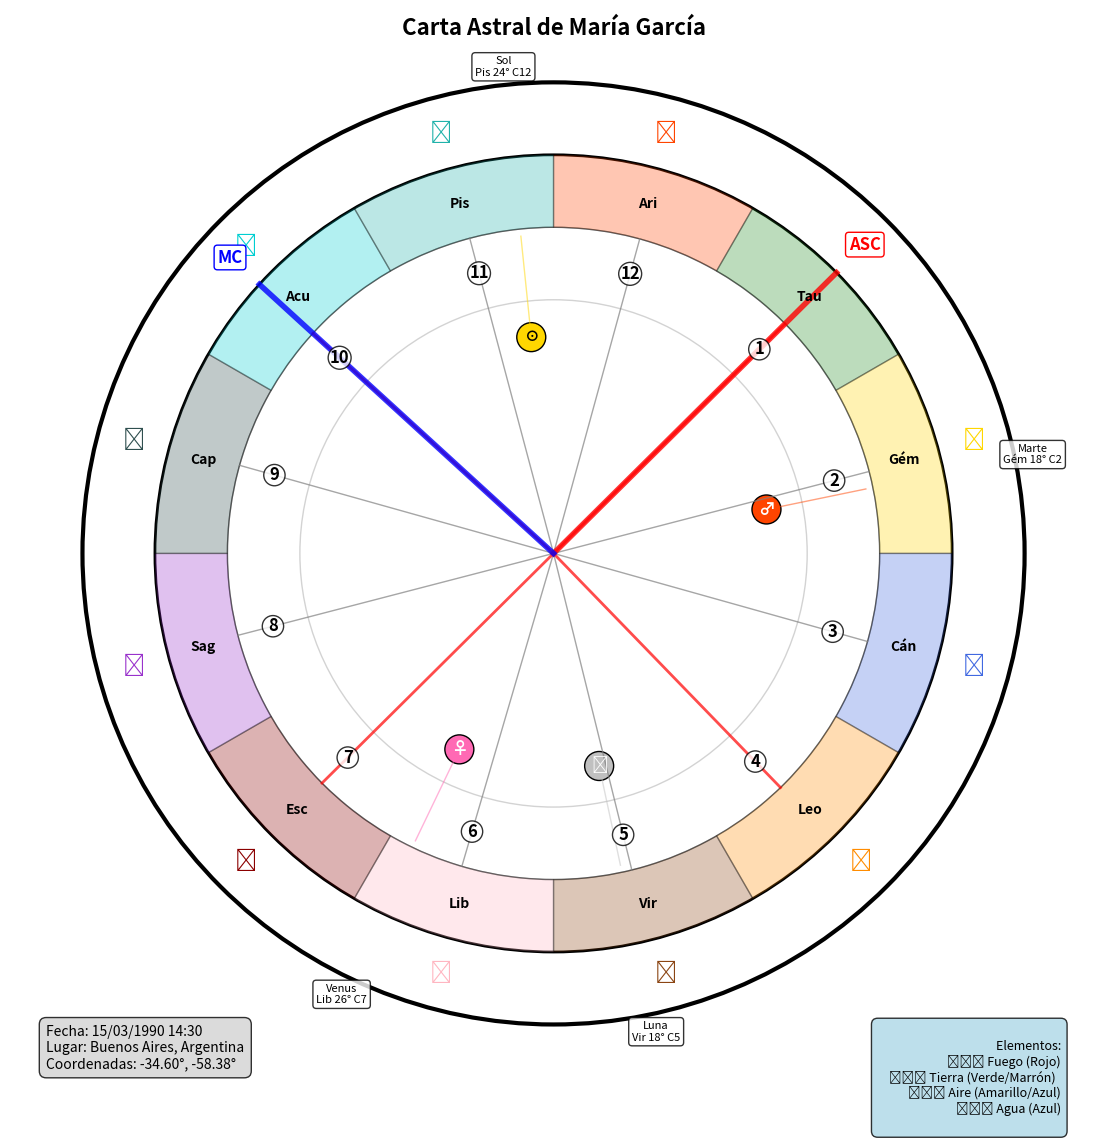

Write the Python code that produced this figure.
import matplotlib.pyplot as plt
import matplotlib.patches as patches
import numpy as np
import math
from matplotlib.patches import FancyBboxPatch
import matplotlib.font_manager as fm

def generar_carta_astral_imagen(datos_carta, archivo_salida="carta_astral.png", tamaño_figura=(12, 12)):
    """
    Genera una carta astral en formato imagen con la rueda zodiacal completa.
    
    Args:
        datos_carta: Diccionario con los datos de la carta astral (del calculador completo)
        archivo_salida: Nombre del archivo de imagen a generar
        tamaño_figura: Tupla con el tamaño de la figura (ancho, alto)
    """
    
    # Configuración inicial
    fig, ax = plt.subplots(figsize=tamaño_figura, facecolor='white')
    ax.set_xlim(-1.5, 1.5)
    ax.set_ylim(-1.5, 1.5)
    ax.set_aspect('equal')
    ax.axis('off')
    
    # Colores zodiacales tradicionales
    colores_signos = {
        "Aries": "#FF4500", "Tauro": "#228B22", "Géminis": "#FFD700",
        "Cáncer": "#4169E1", "Leo": "#FF8C00", "Virgo": "#8B4513",
        "Libra": "#FFB6C1", "Escorpio": "#8B0000", "Sagitario": "#9932CC",
        "Capricornio": "#2F4F4F", "Acuario": "#00CED1", "Piscis": "#20B2AA"
    }
    
    # Símbolos zodiacales (Unicode)
    simbolos_signos = {
        "Aries": "♈", "Tauro": "♉", "Géminis": "♊",
        "Cáncer": "♋", "Leo": "♌", "Virgo": "♍",
        "Libra": "♎", "Escorpio": "♏", "Sagitario": "♐",
        "Capricornio": "♑", "Acuario": "♒", "Piscis": "♓"
    }
    
    # Símbolos planetarios
    simbolos_planetas = {
        "Sol": "☉", "Luna": "☽", "Mercurio": "☿",
        "Venus": "♀", "Marte": "♂", "Júpiter": "♃",
        "Saturno": "♄", "Urano": "♅", "Neptuno": "♆", "Plutón": "♇"
    }
    
    signos_orden = ["Aries", "Tauro", "Géminis", "Cáncer", "Leo", "Virgo",
                   "Libra", "Escorpio", "Sagitario", "Capricornio", "Acuario", "Piscis"]
    
    # 1. DIBUJAR CÍRCULOS CONCÉNTRICOS
    
    # Círculo exterior (borde)
    circulo_exterior = plt.Circle((0, 0), 1.3, fill=False, color='black', linewidth=3)
    ax.add_patch(circulo_exterior)
    
    # Círculo de signos zodiacales
    circulo_signos = plt.Circle((0, 0), 1.1, fill=False, color='black', linewidth=2)
    ax.add_patch(circulo_signos)
    
    # Círculo de casas
    circulo_casas = plt.Circle((0, 0), 0.9, fill=False, color='gray', linewidth=1)
    ax.add_patch(circulo_casas)
    
    # Círculo interior (planetas)
    circulo_interior = plt.Circle((0, 0), 0.7, fill=False, color='lightgray', linewidth=1)
    ax.add_patch(circulo_interior)
    
    # 2. DIBUJAR SECTORES DE SIGNOS ZODIACALES
    
    for i, signo in enumerate(signos_orden):
        # Ángulo inicial (Aries empieza en 0°, pero en matplotlib 0° está a la derecha)
        # En astrología, Aries está en la izquierda, así que rotamos
        angulo_inicio = 90 - (i * 30)  # Empezar en 90° y ir en sentido horario
        angulo_fin = angulo_inicio - 30
        
        # Crear sector del signo
        wedge = patches.Wedge((0, 0), 1.1, angulo_fin, angulo_inicio, 
                             width=0.2, facecolor=colores_signos[signo], 
                             alpha=0.3, edgecolor='black', linewidth=1)
        ax.add_patch(wedge)
        
        # Añadir símbolo del signo
        angulo_medio = math.radians(angulo_inicio - 15)  # Centro del sector
        x_simbolo = 1.2 * math.cos(angulo_medio)
        y_simbolo = 1.2 * math.sin(angulo_medio)
        
        ax.text(x_simbolo, y_simbolo, simbolos_signos[signo], 
               fontsize=16, ha='center', va='center', 
               color=colores_signos[signo], fontweight='bold')
        
        # Añadir nombre del signo
        x_nombre = 1.0 * math.cos(angulo_medio)
        y_nombre = 1.0 * math.sin(angulo_medio)
        
        ax.text(x_nombre, y_nombre, signo[:3], 
               fontsize=10, ha='center', va='center', 
               color='black', fontweight='bold')
    
    # 3. DIBUJAR LÍNEAS DE CASAS
    
    if "casas_astrologicas" in datos_carta:
        casas = datos_carta["casas_astrologicas"]
        
        for i in range(1, 13):
            casa_nombre = f"Casa {i}"
            if casa_nombre in casas:
                grados_casa = casas[casa_nombre]["grados_totales"]
                
                # Convertir grados astrológicos a ángulo matplotlib
                # En astrología: 0° = Aries (izquierda), en matplotlib 0° = derecha
                angulo_matplotlib = 90 - grados_casa
                angulo_rad = math.radians(angulo_matplotlib)
                
                # Línea desde el centro hasta el círculo de casas
                x_fin = 0.9 * math.cos(angulo_rad)
                y_fin = 0.9 * math.sin(angulo_rad)
                
                # Línea más gruesa para casas angulares (1, 4, 7, 10)
                grosor = 2 if i in [1, 4, 7, 10] else 1
                color = 'red' if i in [1, 4, 7, 10] else 'gray'
                
                ax.plot([0, x_fin], [0, y_fin], color=color, linewidth=grosor, alpha=0.7)
                
                # Número de casa
                x_num = 0.8 * math.cos(angulo_rad)
                y_num = 0.8 * math.sin(angulo_rad)
                
                ax.text(x_num, y_num, str(i), 
                       fontsize=12, ha='center', va='center', 
                       color='black', fontweight='bold',
                       bbox=dict(boxstyle="circle,pad=0.1", facecolor='white', alpha=0.8))
    
    # 4. DIBUJAR PLANETAS
    
    if "posiciones_planetarias" in datos_carta:
        planetas = datos_carta["posiciones_planetarias"]
        
        # Agrupar planetas por proximidad para evitar superposición
        posiciones_planetas = []
        for planeta, datos in planetas.items():
            grados = datos["grados_totales"]
            posiciones_planetas.append((planeta, grados, datos))
        
        # Ordenar por grados
        posiciones_planetas.sort(key=lambda x: x[1])
        
        # Dibujar cada planeta
        for i, (planeta, grados, datos) in enumerate(posiciones_planetas):
            # Convertir a ángulo matplotlib
            angulo_matplotlib = 90 - grados
            angulo_rad = math.radians(angulo_matplotlib)
            
            # Calcular posición (con pequeño offset para evitar superposición)
            radio_planeta = 0.6
            offset_angular = 0  # Podríamos añadir lógica para separar planetas cercanos
            
            x_planeta = radio_planeta * math.cos(angulo_rad + math.radians(offset_angular))
            y_planeta = radio_planeta * math.sin(angulo_rad + math.radians(offset_angular))
            
            # Color del planeta
            colores_planetas = {
                "Sol": "#FFD700", "Luna": "#C0C0C0", "Mercurio": "#FFA500",
                "Venus": "#FF69B4", "Marte": "#FF4500", "Júpiter": "#4169E1",
                "Saturno": "#8B4513", "Urano": "#00CED1", "Neptuno": "#4682B4", "Plutón": "#8B008B"
            }
            
            color_planeta = colores_planetas.get(planeta, '#000000')
            
            # Círculo del planeta
            circulo_planeta = plt.Circle((x_planeta, y_planeta), 0.04, 
                                       facecolor=color_planeta, edgecolor='black', linewidth=1)
            ax.add_patch(circulo_planeta)
            
            # Símbolo del planeta
            simbolo = simbolos_planetas.get(planeta, planeta[:2])
            ax.text(x_planeta, y_planeta, simbolo, 
                   fontsize=12, ha='center', va='center', 
                   color='white' if planeta != 'Sol' else 'black', fontweight='bold')
            
            # Línea desde el planeta al borde (aspecto)
            x_borde = 0.88 * math.cos(angulo_rad)
            y_borde = 0.88 * math.sin(angulo_rad)
            
            ax.plot([x_planeta, x_borde], [y_planeta, y_borde], 
                   color=color_planeta, linewidth=1, alpha=0.5)
            
            # Información del planeta (grados y signo)
            info_planeta = f"{datos['signo'][:3]} {datos['grados_en_signo']:.0f}°"
            if 'casa' in datos:
                info_planeta += f" C{datos['casa']}"
            
            # Posición del texto (fuera del círculo)
            x_texto = 1.35 * math.cos(angulo_rad)
            y_texto = 1.35 * math.sin(angulo_rad)
            
            ax.text(x_texto, y_texto, f"{planeta}\n{info_planeta}", 
                   fontsize=8, ha='center', va='center', 
                   bbox=dict(boxstyle="round,pad=0.3", facecolor='white', alpha=0.8))
    
    # 5. MARCAR ASCENDENTE Y MEDIO CIELO
    
    if "ascendente" in datos_carta and datos_carta["ascendente"]:
        asc_grados = datos_carta["ascendente"]["grados_totales"]
        angulo_asc = math.radians(90 - asc_grados)
        
        # Línea del Ascendente (más gruesa)
        x_asc = 1.1 * math.cos(angulo_asc)
        y_asc = 1.1 * math.sin(angulo_asc)
        
        ax.plot([0, x_asc], [0, y_asc], color='red', linewidth=4, alpha=0.8)
        ax.text(x_asc * 1.1, y_asc * 1.1, 'ASC', 
               fontsize=12, ha='center', va='center', 
               color='red', fontweight='bold',
               bbox=dict(boxstyle="round,pad=0.2", facecolor='white', edgecolor='red'))
    
    if "medio_cielo" in datos_carta and datos_carta["medio_cielo"]:
        mc_grados = datos_carta["medio_cielo"]["grados_totales"]
        angulo_mc = math.radians(90 - mc_grados)
        
        # Línea del Medio Cielo
        x_mc = 1.1 * math.cos(angulo_mc)
        y_mc = 1.1 * math.sin(angulo_mc)
        
        ax.plot([0, x_mc], [0, y_mc], color='blue', linewidth=4, alpha=0.8)
        ax.text(x_mc * 1.1, y_mc * 1.1, 'MC', 
               fontsize=12, ha='center', va='center', 
               color='blue', fontweight='bold',
               bbox=dict(boxstyle="round,pad=0.2", facecolor='white', edgecolor='blue'))
    
    # 6. INFORMACIÓN GENERAL
    
    # Título
    nombre = datos_carta.get("nombre", "Carta Astral")
    fecha = datos_carta.get("fecha_hora_calculo", "")
    ciudad = datos_carta.get("ciudad", "")
    
    plt.suptitle(f"Carta Astral de {nombre}", fontsize=16, fontweight='bold', y=0.95)
    
    # Información adicional
    info_texto = f"Fecha: {fecha}\nLugar: {ciudad}"
    if "coordenadas" in datos_carta:
        lat = datos_carta["coordenadas"]["lat"]
        lng = datos_carta["coordenadas"]["lng"]
        info_texto += f"\nCoordenadas: {lat:.2f}°, {lng:.2f}°"
    
    ax.text(-1.4, -1.3, info_texto, fontsize=10, va='top', ha='left',
           bbox=dict(boxstyle="round,pad=0.5", facecolor='lightgray', alpha=0.8))
    
    # Leyenda de elementos
    elementos_texto = """
    Elementos:
    ♈♌♐ Fuego (Rojo)
    ♉♍♑ Tierra (Verde/Marrón)  
    ♊♎♒ Aire (Amarillo/Azul)
    ♋♏♓ Agua (Azul)
    """
    
    ax.text(1.4, -1.3, elementos_texto, fontsize=9, va='top', ha='right',
           bbox=dict(boxstyle="round,pad=0.5", facecolor='lightblue', alpha=0.8))
    
    # 7. GUARDAR IMAGEN
    
    plt.tight_layout()
    plt.savefig(archivo_salida, dpi=300, bbox_inches='tight', 
               facecolor='white', edgecolor='none')
    plt.show()
    
    print(f"✅ Carta astral guardada como: {archivo_salida}")
    
    return fig, ax


# FUNCIÓN DE EJEMPLO PARA PROBAR
def ejemplo_uso():
    """
    Ejemplo de cómo usar el generador con datos de prueba
    """
    
    # Datos de ejemplo (estructura del calculador completo)
    datos_ejemplo = {
        "nombre": "María García",
        "fecha_hora_calculo": "15/03/1990 14:30",
        "ciudad": "Buenos Aires, Argentina",
        "coordenadas": {"lat": -34.6037, "lng": -58.3816},
        "ascendente": {
            "grados_totales": 45.23,
            "signo": "Tauro",
            "grados_en_signo": 15.23
        },
        "medio_cielo": {
            "grados_totales": 312.45,
            "signo": "Acuario",
            "grados_en_signo": 12.45
        },
        "posiciones_planetarias": {
            "Sol": {
                "grados_totales": 354.12,
                "signo": "Piscis",
                "grados_en_signo": 24.12,
                "casa": 12
            },
            "Luna": {
                "grados_totales": 167.89,
                "signo": "Virgo",
                "grados_en_signo": 17.89,
                "casa": 5
            },
            "Venus": {
                "grados_totales": 205.67,
                "signo": "Libra",
                "grados_en_signo": 25.67,
                "casa": 7
            },
            "Marte": {
                "grados_totales": 78.34,
                "signo": "Géminis",
                "grados_en_signo": 18.34,
                "casa": 2
            }
        },
        "casas_astrologicas": {
            "Casa 1": {"grados_totales": 45.23, "signo": "Tauro", "grados_en_signo": 15.23},
            "Casa 2": {"grados_totales": 75.45, "signo": "Géminis", "grados_en_signo": 15.45},
            "Casa 3": {"grados_totales": 105.67, "signo": "Cáncer", "grados_en_signo": 15.67},
            "Casa 4": {"grados_totales": 135.89, "signo": "Leo", "grados_en_signo": 15.89},
            "Casa 5": {"grados_totales": 166.11, "signo": "Virgo", "grados_en_signo": 16.11},
            "Casa 6": {"grados_totales": 196.33, "signo": "Libra", "grados_en_signo": 16.33},
            "Casa 7": {"grados_totales": 225.23, "signo": "Escorpio", "grados_en_signo": 15.23},
            "Casa 8": {"grados_totales": 255.45, "signo": "Sagitario", "grados_en_signo": 15.45},
            "Casa 9": {"grados_totales": 285.67, "signo": "Capricornio", "grados_en_signo": 15.67},
            "Casa 10": {"grados_totales": 312.45, "signo": "Acuario", "grados_en_signo": 12.45},
            "Casa 11": {"grados_totales": 345.11, "signo": "Piscis", "grados_en_signo": 15.11},
            "Casa 12": {"grados_totales": 15.33, "signo": "Aries", "grados_en_signo": 15.33}
        }
    }
    
    # Generar la carta astral
    generar_carta_astral_imagen(datos_ejemplo, "carta_astral_ejemplo.png")


if __name__ == "__main__":
    ejemplo_uso()
